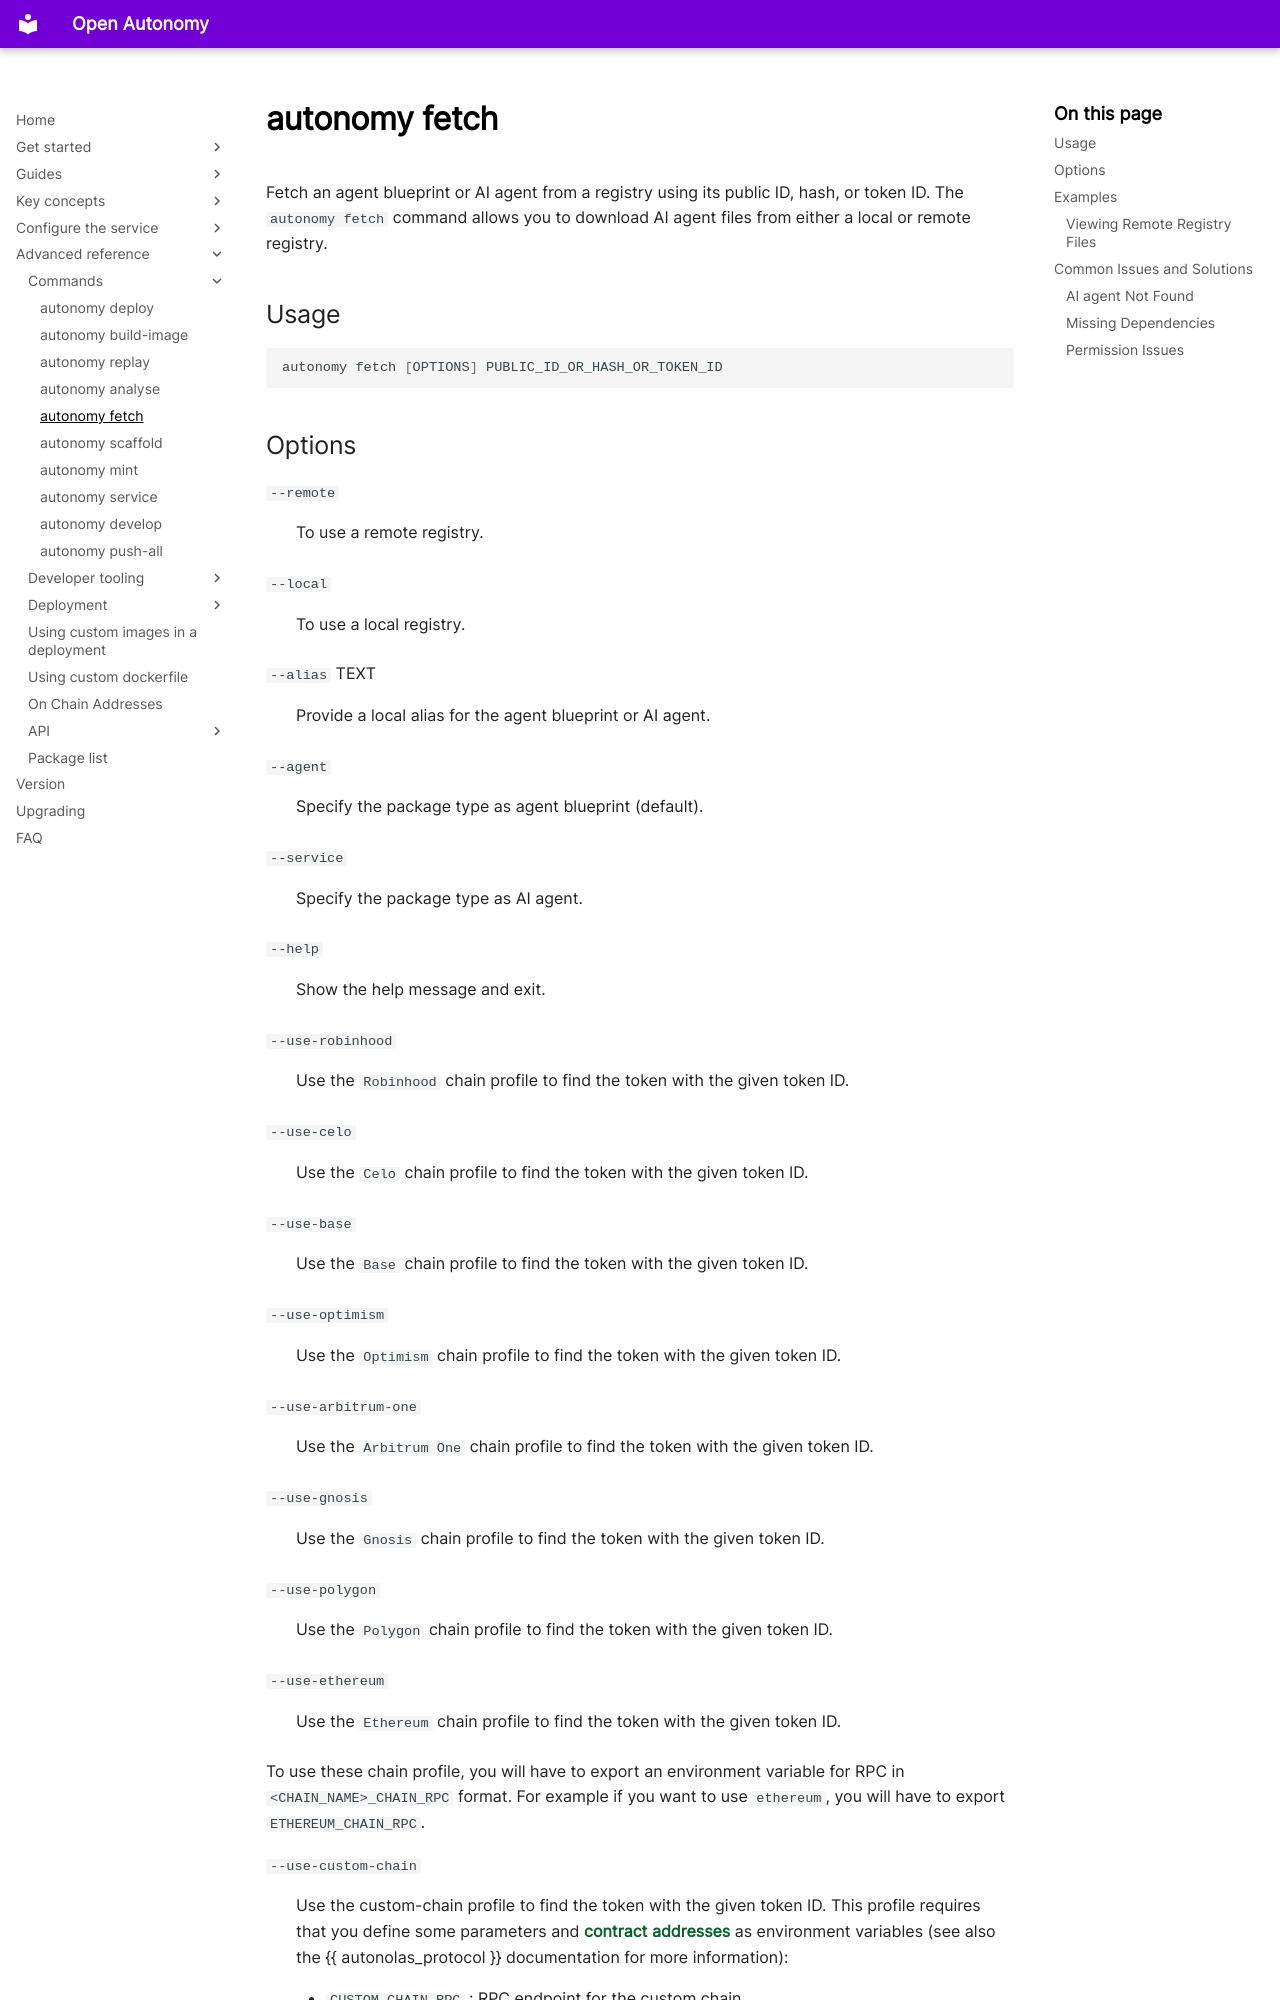

repository: valory-xyz/open-autonomy · page: advanced_reference/commands/autonomy_fetch/index.html · generator: mkdocs

Fetch an agent blueprint or AI agent from a registry using its public ID, hash, or token ID.
The `autonomy fetch` command allows you to download AI agent files from either a local or remote registry.

## Usage
```bash
autonomy fetch [OPTIONS] PUBLIC_ID_OR_HASH_OR_TOKEN_ID
```
